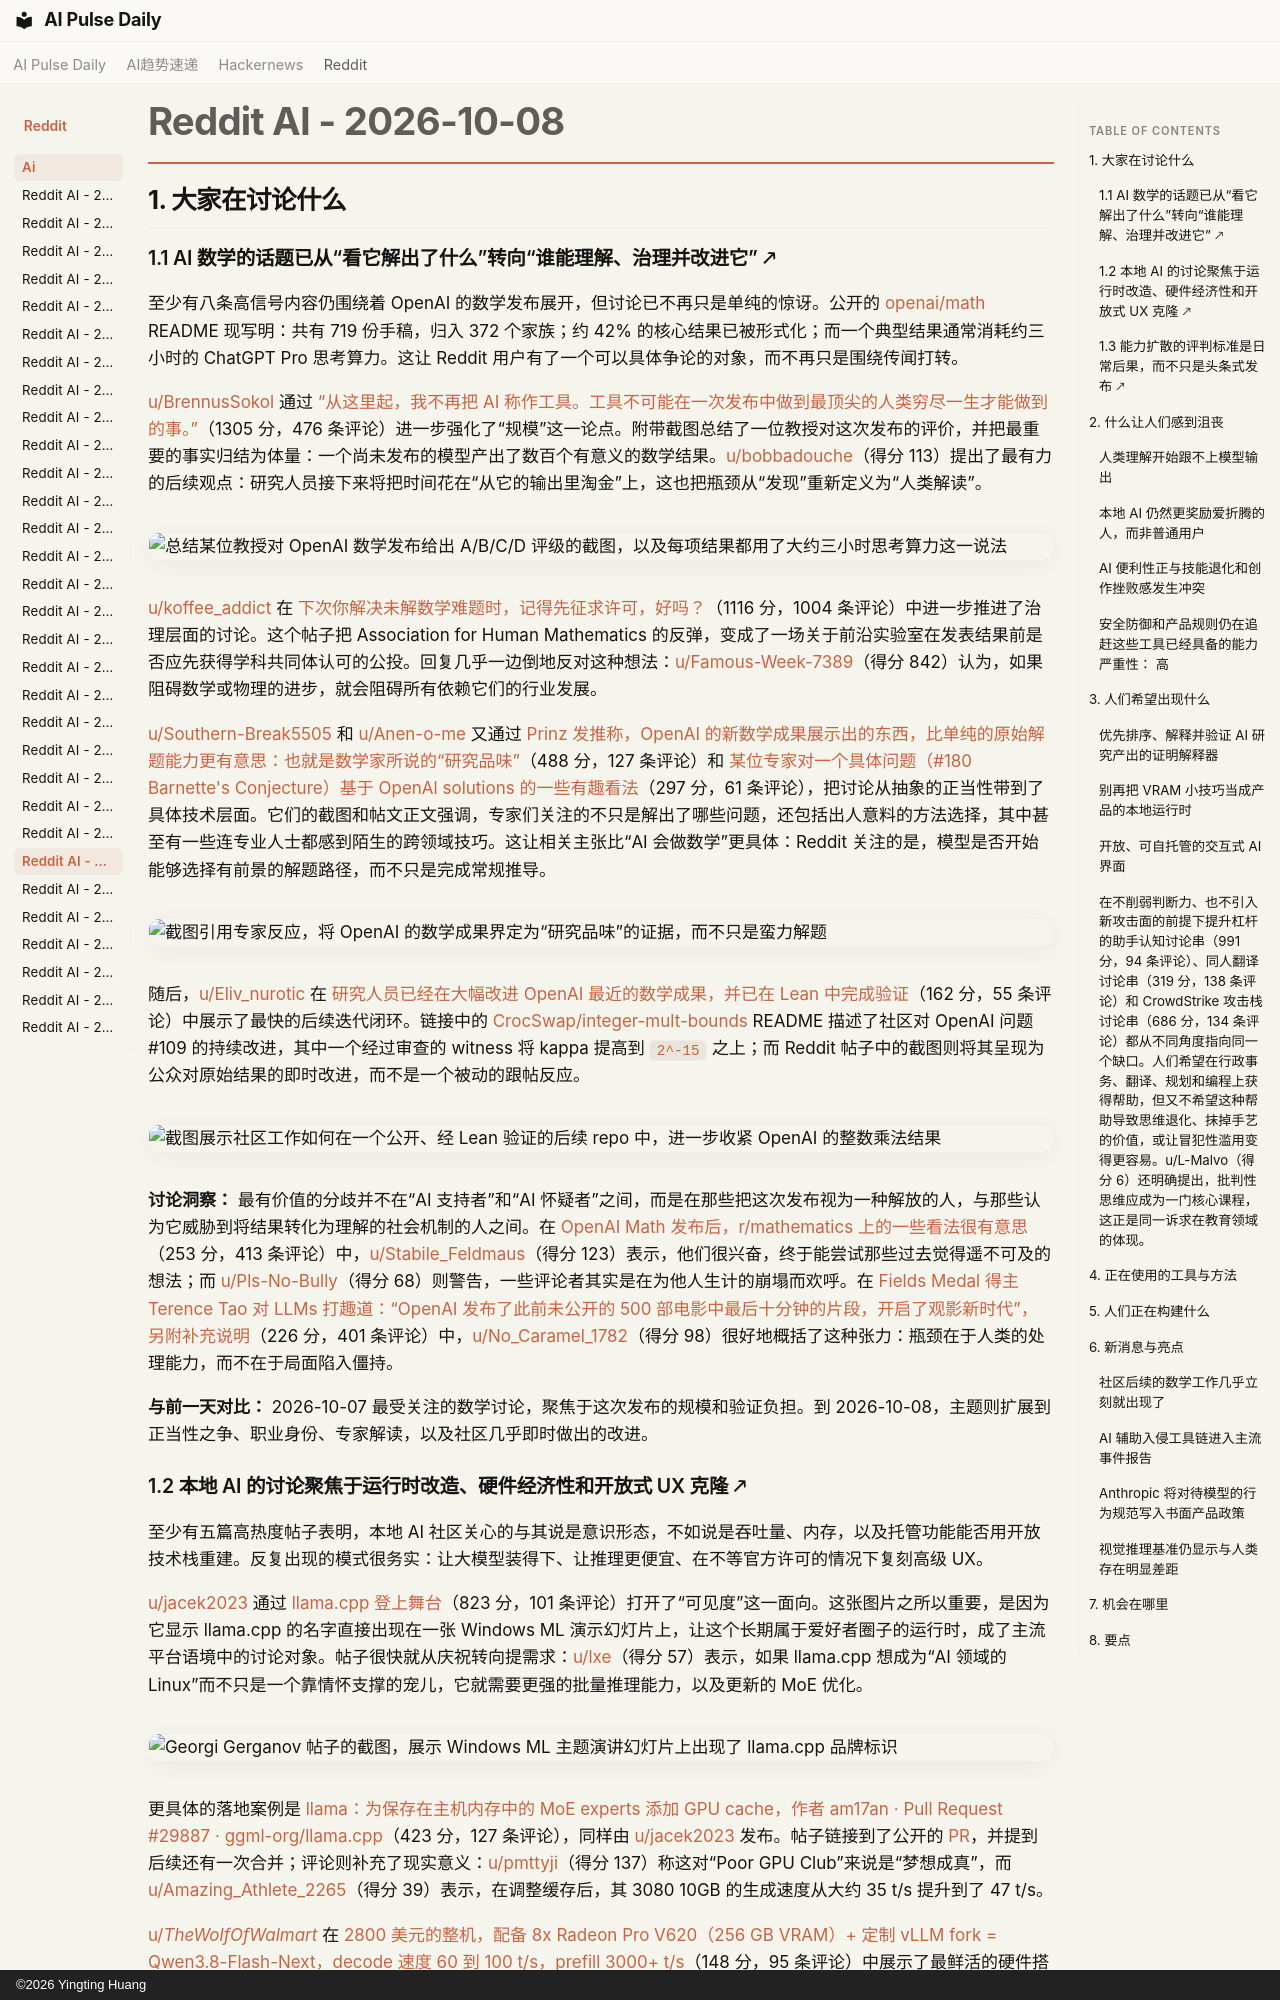

repository: vibewatch/vibewatch.github.io · page: reddit/ai/2026-10-08.zh/index.html · generator: mkdocs · copyright: ©2026 Yingting Huang

# Reddit AI - 2026-10-08

## 1. 大家在讨论什么

### 1.1 AI 数学的话题已从“看它解出了什么”转向“谁能理解、治理并改进它” 🡕

至少有八条高信号内容仍围绕着 OpenAI 的数学发布展开，但讨论已不再只是单纯的惊讶。公开的 [openai/math](https://github.com/openai/math) README 现写明：共有 719 份手稿，归入 372 个家族；约 42% 的核心结果已被形式化；而一个典型结果通常消耗约三小时的 ChatGPT Pro 思考算力。这让 Reddit 用户有了一个可以具体争论的对象，而不再只是围绕传闻打转。

[u/BrennusSokol](https://www.reddit.com/user/BrennusSokol) 通过 [“从这里起，我不再把 AI 称作工具。工具不可能在一次发布中做到最顶尖的人类穷尽一生才能做到的事。”](https://www.reddit.com/r/singularity/comments/1x02g1l/this_is_where_i_stop_calling_ai_a_tool_a_tool/)（1305 分，476 条评论）进一步强化了“规模”这一论点。附带截图总结了一位教授对这次发布的评价，并把最重要的事实归结为体量：一个尚未发布的模型产出了数百个有意义的数学结果。[u/bobbadouche](https://www.reddit.com/user/bobbadouche)（得分 113）提出了最有力的后续观点：研究人员接下来将把时间花在“从它的输出里淘金”上，这也把瓶颈从“发现”重新定义为“人类解读”。

![总结某位教授对 OpenAI 数学发布给出 A/B/C/D 评级的截图，以及每项结果都用了大约三小时思考算力这一说法](https://i.redd.it/gyp8q4oqw2uh1.png)

[u/koffee_addict](https://www.reddit.com/user/koffee_addict) 在 [下次你解决未解数学难题时，记得先征求许可，好吗？](https://www.reddit.com/r/singularity/comments/1x0f7yn/next_time_you_solve_unsolved_math_problems/)（1116 分，1004 条评论）中进一步推进了治理层面的讨论。这个帖子把 Association for Human Mathematics 的反弹，变成了一场关于前沿实验室在发表结果前是否应先获得学科共同体认可的公投。回复几乎一边倒地反对这种想法：[u/Famous-Week-7389](https://www.reddit.com/user/Famous-Week-7389)（得分 842）认为，如果阻碍数学或物理的进步，就会阻碍所有依赖它们的行业发展。

[u/Southern-Break5505](https://www.reddit.com/user/Southern-Break5505) 和 [u/Anen-o-me](https://www.reddit.com/user/Anen-o-me) 又通过 [Prinz 发推称，OpenAI 的新数学成果展示出的东西，比单纯的原始解题能力更有意思：也就是数学家所说的“研究品味”](https://www.reddit.com/r/singularity/comments/1x030cj/prinz_tweets_that_openais_new_maths_results_show/)（488 分，127 条评论）和 [某位专家对一个具体问题（#180 Barnette's Conjecture）基于 OpenAl solutions 的一些有趣看法](https://www.reddit.com/r/singularity/comments/1x035ne/interesting_thoughts_from_an_expert_on_a_specific/)（297 分，61 条评论），把讨论从抽象的正当性带到了具体技术层面。它们的截图和帖文正文强调，专家们关注的不只是解出了哪些问题，还包括出人意料的方法选择，其中甚至有一些连专业人士都感到陌生的跨领域技巧。这让相关主张比“AI 会做数学”更具体：Reddit 关注的是，模型是否开始能够选择有前景的解题路径，而不只是完成常规推导。

![截图引用专家反应，将 OpenAI 的数学成果界定为“研究品味”的证据，而不只是蛮力解题](https://i.redd.it/jx3svpnf03uh1.jpeg)

随后，[u/Eliv_nurotic](https://www.reddit.com/user/Eliv_nurotic) 在 [研究人员已经在大幅改进 OpenAI 最近的数学成果，并已在 Lean 中完成验证](https://www.reddit.com/r/artificial/comments/1x0jls1/researchers_are_already_significantly_improving/)（162 分，55 条评论）中展示了最快的后续迭代闭环。链接中的 [CrocSwap/integer-mult-bounds](https://github.com/CrocSwap/integer-mult-bounds) README 描述了社区对 OpenAI 问题 #109 的持续改进，其中一个经过审查的 witness 将 kappa 提高到 `2^-15` 之上；而 Reddit 帖子中的截图则将其呈现为公众对原始结果的即时改进，而不是一个被动的跟帖反应。

![截图展示社区工作如何在一个公开、经 Lean 验证的后续 repo 中，进一步收紧 OpenAI 的整数乘法结果](https://i.redd.it/aebuy8fns6uh1.jpeg)

**讨论洞察：** 最有价值的分歧并不在“AI 支持者”和“AI 怀疑者”之间，而是在那些把这次发布视为一种解放的人，与那些认为它威胁到将结果转化为理解的社会机制的人之间。在 [OpenAI Math 发布后，r/mathematics 上的一些看法很有意思](https://www.reddit.com/r/singularity/comments/1wzt01y/post_openai_math_drop_some_of_rmathematics_takes/)（253 分，413 条评论）中，[u/Stabile_Feldmaus](https://www.reddit.com/user/Stabile_Feldmaus)（得分 123）表示，他们很兴奋，终于能尝试那些过去觉得遥不可及的想法；而 [u/Pls-No-Bully](https://www.reddit.com/user/Pls-No-Bully)（得分 68）则警告，一些评论者其实是在为他人生计的崩塌而欢呼。在 [Fields Medal 得主 Terence Tao 对 LLMs 打趣道：“OpenAI 发布了此前未公开的 500 部电影中最后十分钟的片段，开启了观影新时代”，另附补充说明](https://www.reddit.com/r/singularity/comments/1x0q7vz/fields_medalist_terence_tao_quips_about_llms/)（226 分，401 条评论）中，[u/No_Caramel_1782](https://www.reddit.com/user/No_Caramel_1782)（得分 98）很好地概括了这种张力：瓶颈在于人类的处理能力，而不在于局面陷入僵持。

**与前一天对比：** 2026-10-07 最受关注的数学讨论，聚焦于这次发布的规模和验证负担。到 2026-10-08，主题则扩展到正当性之争、职业身份、专家解读，以及社区几乎即时做出的改进。
